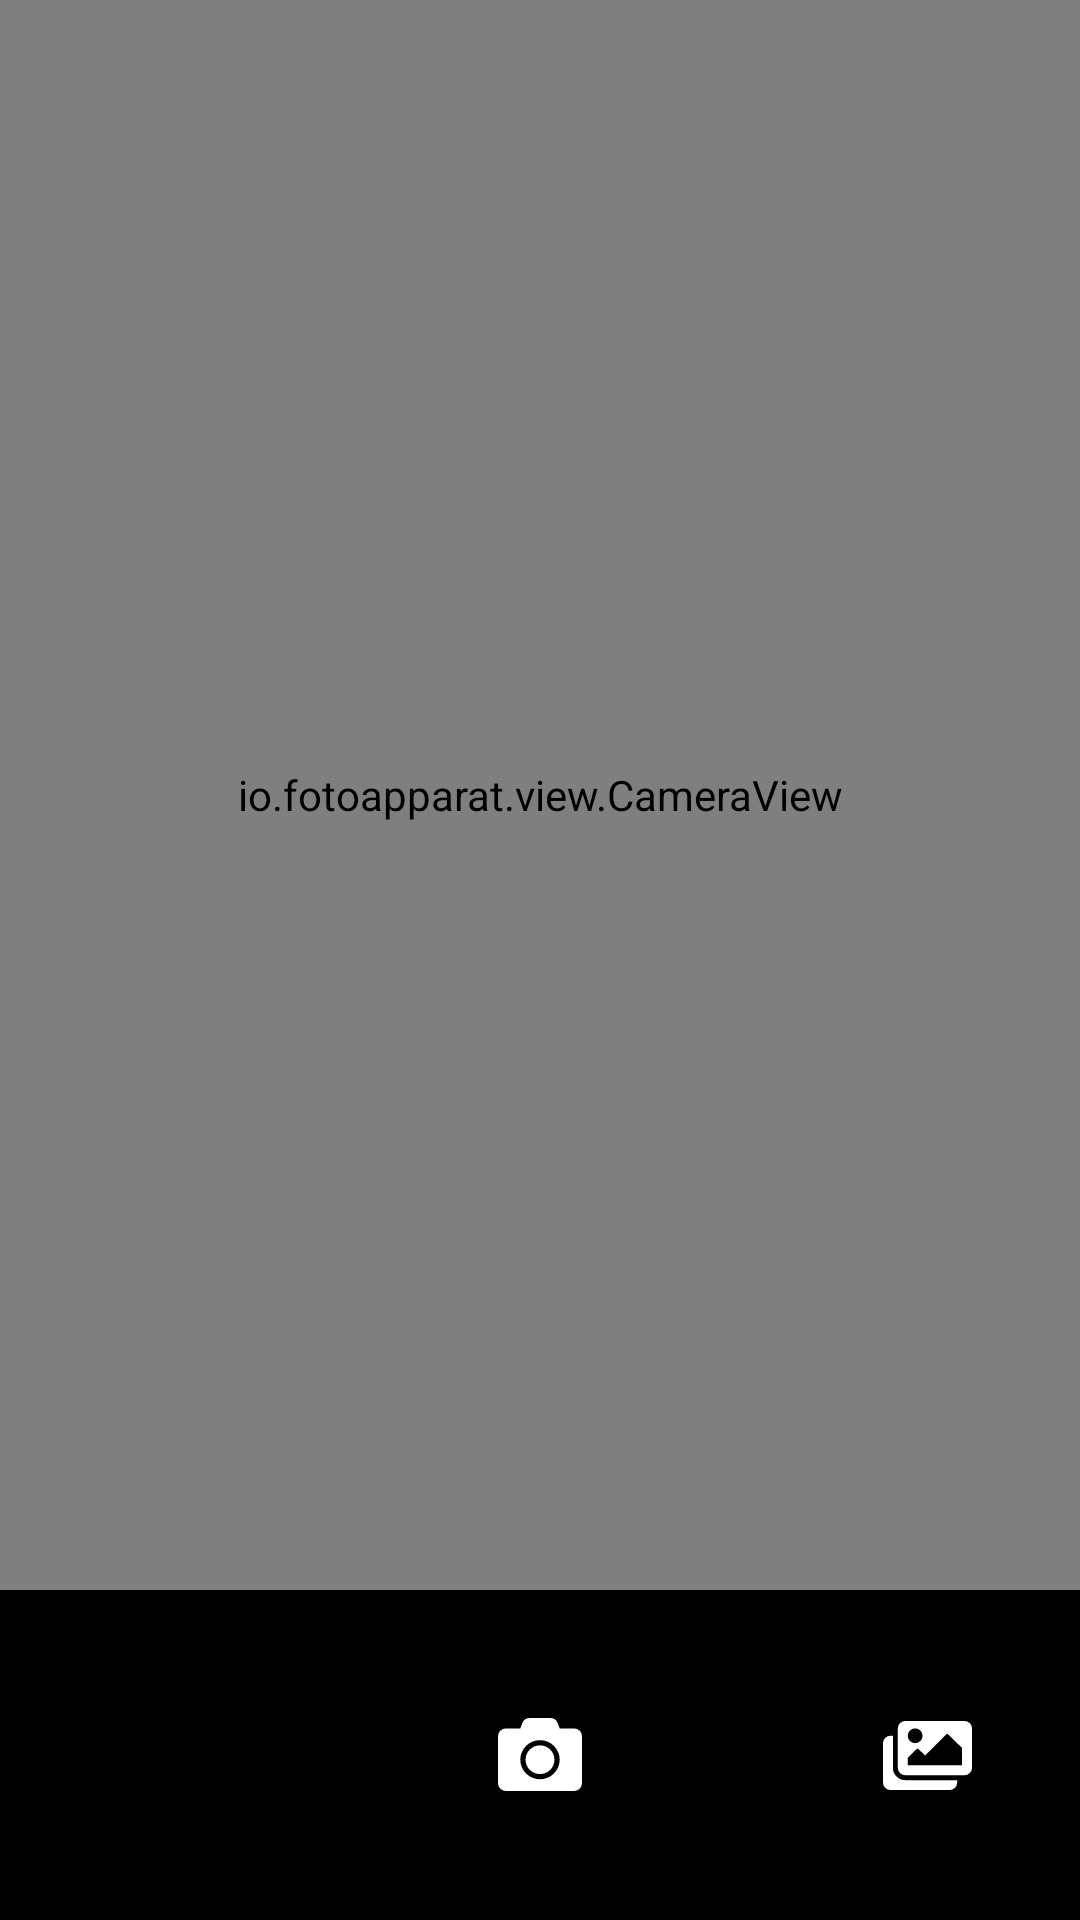

Write the Android layout XML for this screen, with the resource values it uses.
<!-- AndroidManifest.xml: application theme AppTheme -->
<!-- res/layout/activity_take_photo.xml -->
<?xml version="1.0" encoding="utf-8"?>
<androidx.constraintlayout.widget.ConstraintLayout xmlns:android="http://schemas.android.com/apk/res/android"
    xmlns:app="http://schemas.android.com/apk/res-auto"
    xmlns:tools="http://schemas.android.com/tools"
    android:layout_width="match_parent"
    android:layout_height="match_parent"
    tools:context=".TakePhotoActivity">

    <io.fotoapparat.view.CameraView
        android:id="@+id/camera_view"
        android:layout_width="0dp"
        android:layout_height="0dp"
        app:layout_constraintBottom_toTopOf="@+id/constraintLayout"
        app:layout_constraintEnd_toEndOf="parent"
        app:layout_constraintStart_toStartOf="parent"
        app:layout_constraintTop_toTopOf="parent" />

    <androidx.constraintlayout.widget.ConstraintLayout
        android:id="@+id/constraintLayout"
        android:layout_width="match_parent"
        android:layout_height="110dp"
        android:background="@android:color/black"
        app:layout_constraintBottom_toBottomOf="parent"
        app:layout_constraintEnd_toEndOf="parent"
        app:layout_constraintStart_toStartOf="parent">

        <LinearLayout
            android:id="@+id/btn_photo"
            android:layout_width="56dp"
            android:layout_height="56dp"
            android:foreground="@drawable/circle_shape"
            android:gravity="center"
            app:layout_constraintBottom_toBottomOf="parent"
            app:layout_constraintEnd_toEndOf="parent"
            app:layout_constraintStart_toStartOf="parent"
            app:layout_constraintTop_toTopOf="parent">

            <ImageView
                android:layout_width="wrap_content"
                android:layout_height="wrap_content"
                android:src="@drawable/ic_camera" />

        </LinearLayout>

        <ImageView
            android:id="@+id/btn_gallery"
            android:layout_width="wrap_content"
            android:layout_height="wrap_content"
            android:layout_marginEnd="36dp"
            android:src="@drawable/ic_images"
            app:layout_constraintBottom_toBottomOf="parent"
            app:layout_constraintEnd_toEndOf="parent"
            app:layout_constraintTop_toTopOf="parent" />

    </androidx.constraintlayout.widget.ConstraintLayout>

</androidx.constraintlayout.widget.ConstraintLayout>
<!-- resources referenced by this layout -->
<resources>
  <!-- drawable circle_shape (drawable) -->
  <?xml version="1.0" encoding="utf-8"?>
  <shape xmlns:android="http://schemas.android.com/apk/res/android"
      android:shape="oval">
      <solid android:color="@android:color/transparent" />
      <stroke
          android:width="2dp"
          android:color="#ffffff" />
      <size
          android:width="56dp"
          android:height="56dp" />
  </shape>
  <!-- drawable ic_camera (drawable) -->
  <vector android:autoMirrored="true" android:height="24.495dp"
      android:viewportHeight="24.495" android:viewportWidth="27.994"
      android:width="27.994dp" xmlns:android="http://schemas.android.com/apk/res/android">
      <path android:fillColor="#fff" android:pathData="M27.994,6.124L27.994,21.87a2.625,2.625 0,0 1,-2.624 2.624L2.624,24.494A2.625,2.625 0,0 1,0 21.87L0,6.124A2.625,2.625 0,0 1,2.624 3.5L7.436,3.5l0.673,-1.8A2.621,2.621 0,0 1,10.563 0h6.862a2.621,2.621 0,0 1,2.455 1.7l0.678,1.8h4.811A2.625,2.625 0,0 1,27.994 6.124ZM20.558,14A6.561,6.561 0,1 0,14 20.558,6.566 6.566,0 0,0 20.558,14ZM18.808,14A4.811,4.811 0,1 1,14 9.186,4.819 4.819,0 0,1 18.808,14Z"/>
  </vector>
  <!-- drawable ic_images (drawable) -->
  <vector android:autoMirrored="true" android:height="22.972dp"
      android:viewportHeight="22.972" android:viewportWidth="29.536"
      android:width="29.536dp" xmlns:android="http://schemas.android.com/apk/res/android">
      <path android:fillColor="#fff" android:pathData="M24.613,19.691v0.82a2.461,2.461 0,0 1,-2.461 2.461L2.461,22.972A2.461,2.461 0,0 1,0 20.511L0,7.384a2.461,2.461 0,0 1,2.461 -2.461h0.82L3.281,15.588a4.107,4.107 0,0 0,4.1 4.1ZM29.536,15.591L29.536,2.461A2.461,2.461 0,0 0,27.074 0L7.384,0a2.461,2.461 0,0 0,-2.461 2.461L4.923,15.588A2.461,2.461 0,0 0,7.384 18.05L27.074,18.05A2.461,2.461 0,0 0,29.536 15.588ZM13.127,4.923a2.461,2.461 0,1 1,-2.461 -2.461A2.461,2.461 0,0 1,13.127 4.923ZM8.2,12.307l2.847,-2.847a0.615,0.615 0,0 1,0.87 0l2.026,2.026L20.9,4.537a0.615,0.615 0,0 1,0.87 0l4.487,4.488v5.743L8.2,14.768Z"/>
  </vector>
  <style name="AppTheme" parent="Theme.MaterialComponents.Light.NoActionBar">
          
          <item name="colorPrimary">@color/primaryColor</item>
          <item name="colorPrimaryDark">@color/primaryColor</item>
      </style>
  <color name="primaryColor">#36A961</color>
</resources>
